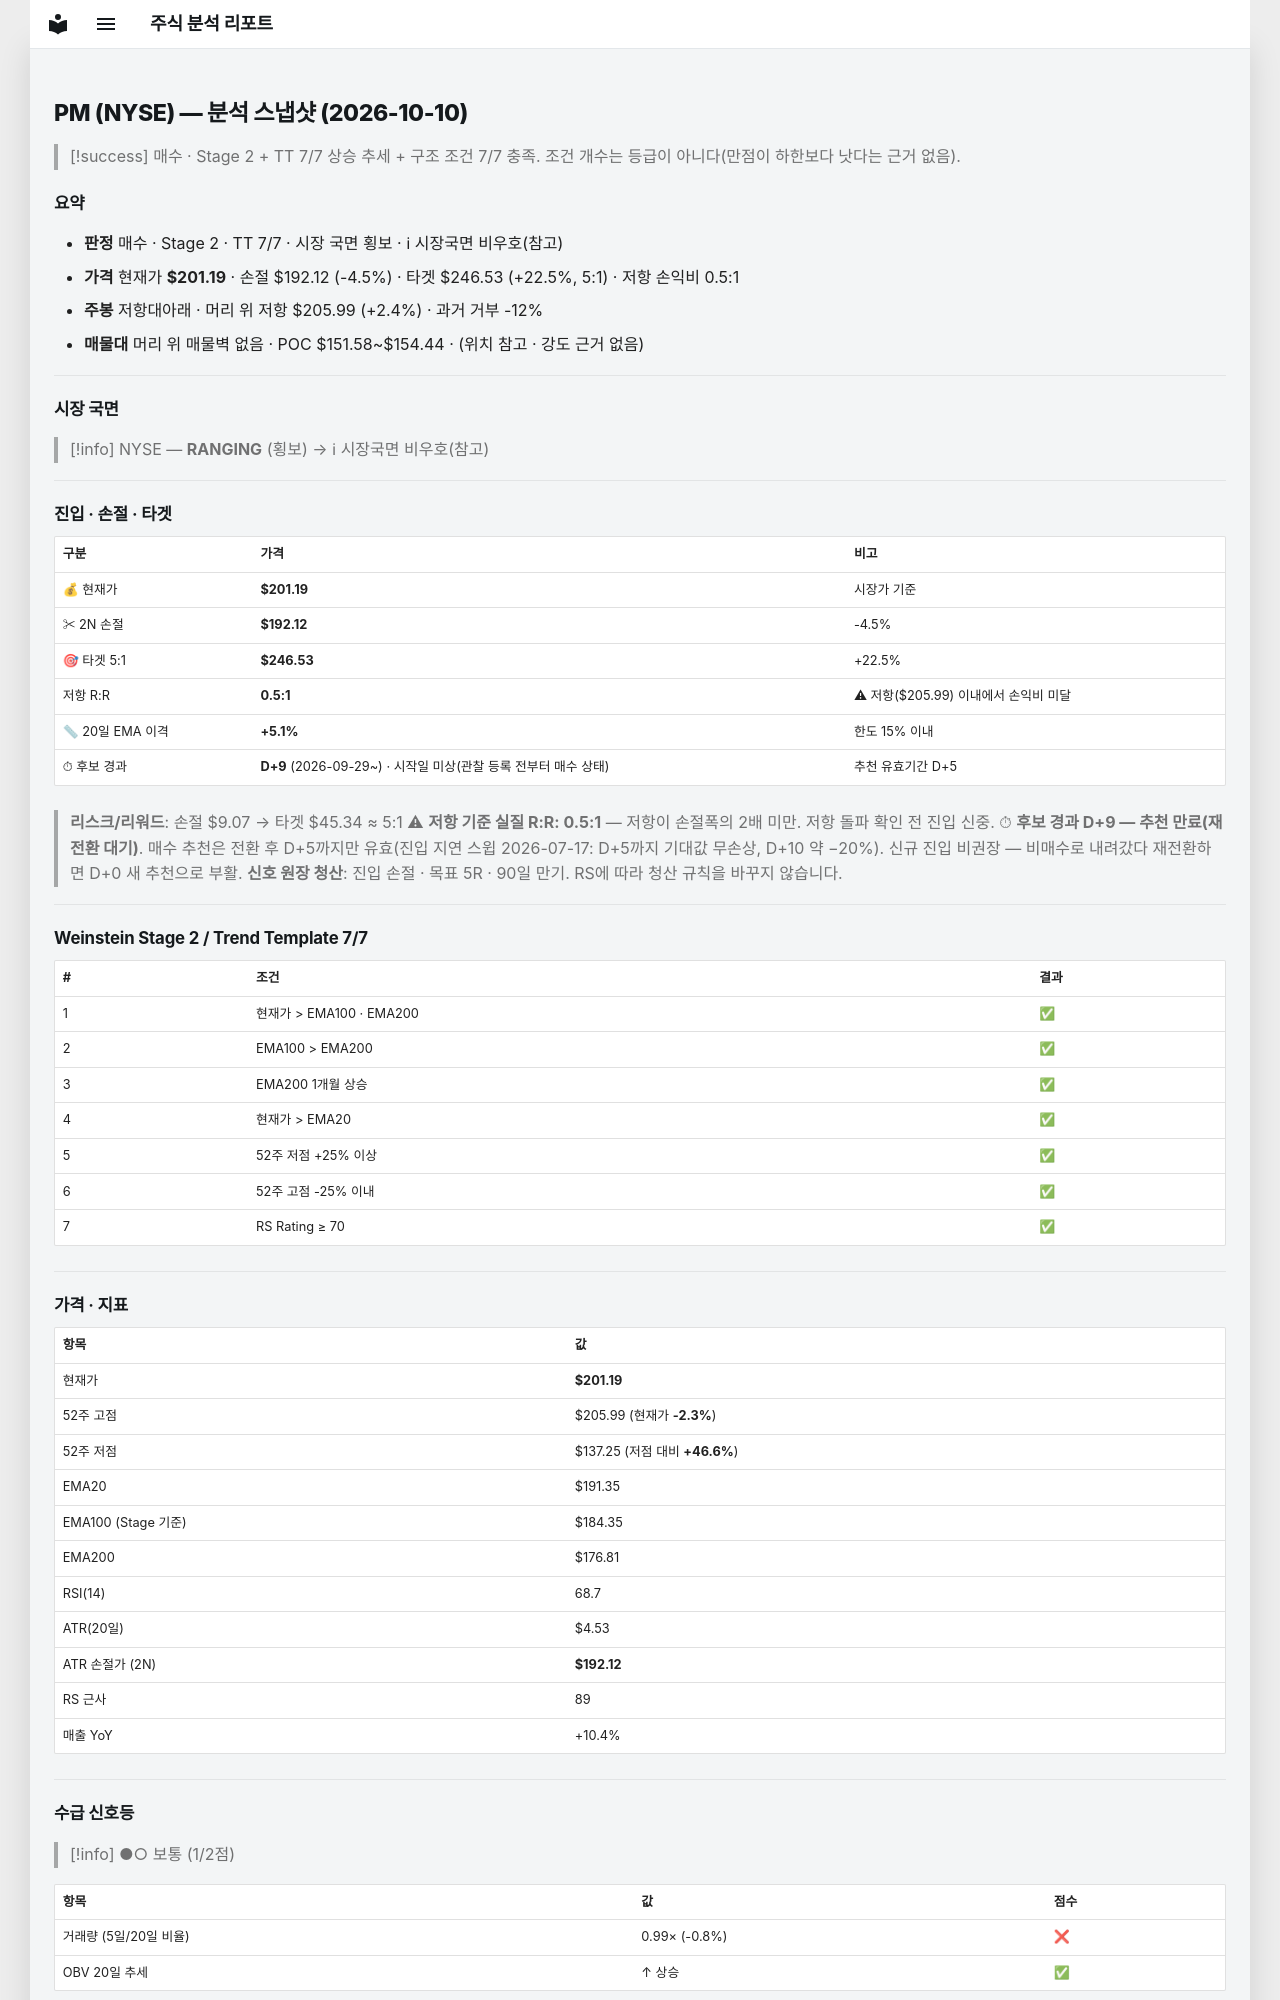

repository: soloandco/stock-reports · page: snapshots/PM-2026-10-10/index.html · generator: mkdocs

---
type: analysis-snapshot
title: PM 분석 스냅샷
ticker: PM
market: NYSE
created: 2026-10-10
updated: 2026-10-10
bar-date: 2026-10-09
verdict: 매수후보
real-rr: 0.53
sma50-gap-pct: 5.1
candidate-days: 9
candidate-since: 2026-09-29
candidate-start-unknown: true
weekly-position: 저항대아래
weekly-overhead-price: 205.99
weekly-overhead-pct: 2.4
stage: 2
trend-template-score: 7
tt-max: 7
ma-set: ema-20-100-200
price: 201.19000244140625
stop-price: 192.1224666845577
market-regime: RANGING
supply-demand-score: 1/2
supply-demand-label: 보통
status: tracking
tags:
  - stock-agent
  - watchlist
  - PM
  - analysis
related:
  - "[[analysis-template]]"
---

# PM (NYSE) — 분석 스냅샷 (2026-10-10)

> [!success] 매수 · Stage 2 + TT 7/7
> 상승 추세 + 구조 조건 7/7 충족. 조건 개수는 등급이 아니다(만점이 하한보다 낫다는 근거 없음).

## 요약

- **판정** 매수 · Stage 2 · TT 7/7 · 시장 국면 횡보 · ℹ 시장국면 비우호(참고)
- **가격** 현재가 **$201.19** · 손절 $192.12 (-4.5%) · 타겟 $246.53 (+22.5%, 5:1) · 저항 손익비 0.5:1
- **주봉** 저항대아래 · 머리 위 저항 $205.99 (+2.4%) · 과거 거부 -12%
- **매물대** 머리 위 매물벽 없음 · POC $151.58~$154.44 · (위치 참고 · 강도 근거 없음)

---

## 시장 국면

> [!info] NYSE — **RANGING** (횡보) → ℹ 시장국면 비우호(참고)

---

## 진입 · 손절 · 타겟

| 구분 | 가격 | 비고 |
|------|------|------|
| 💰 현재가 | **$201.19** | 시장가 기준 |
| ✂ 2N 손절 | **$192.12** | -4.5% |
| 🎯 타겟 5:1 | **$246.53** | +22.5% |
| 저항 R:R | **0.5:1** | ⚠ 저항($205.99) 이내에서 손익비 미달 |
| 📏 20일 EMA 이격 | **+5.1%** | 한도 15% 이내 |
| ⏱ 후보 경과 | **D+9** (2026-09-29~) · 시작일 미상(관찰 등록 전부터 매수 상태) | 추천 유효기간 D+5 |

> **리스크/리워드**: 손절 $9.07 → 타겟 $45.34 ≈ 5:1
> ⚠ **저항 기준 실질 R:R: 0.5:1** — 저항이 손절폭의 2배 미만. 저항 돌파 확인 전 진입 신중.
> ⏱ **후보 경과 D+9 — 추천 만료(재전환 대기)**. 매수 추천은 전환 후 D+5까지만 유효(진입 지연 스윕 2026-07-17: D+5까지 기대값 무손상, D+10 약 −20%). 신규 진입 비권장 — 비매수로 내려갔다 재전환하면 D+0 새 추천으로 부활.
> **신호 원장 청산**: 진입 손절 · 목표 5R · 90일 만기. RS에 따라 청산 규칙을 바꾸지 않습니다.

---

## Weinstein Stage 2 / Trend Template 7/7

| # | 조건 | 결과 |
|---|------|------|
| 1 | 현재가 > EMA100 · EMA200 | ✅ |
| 2 | EMA100 > EMA200 | ✅ |
| 3 | EMA200 1개월 상승 | ✅ |
| 4 | 현재가 > EMA20 | ✅ |
| 5 | 52주 저점 +25% 이상 | ✅ |
| 6 | 52주 고점 -25% 이내 | ✅ |
| 7 | RS Rating ≥ 70 | ✅ |

---

## 가격 · 지표

| 항목 | 값 |
|------|---|
| 현재가 | **$201.19** |
| 52주 고점 | $205.99 (현재가 **-2.3%**) |
| 52주 저점 | $137.25 (저점 대비 **+46.6%**) |
| EMA20 | $191.35 |
| EMA100 (Stage 기준) | $184.35 |
| EMA200 | $176.81 |
| RSI(14) | 68.7 |
| ATR(20일) | $4.53 |
| ATR 손절가 (2N) | **$192.12** |
| RS 근사 | 89 |
| 매출 YoY | +10.4% |

---
## 수급 신호등

> [!info] ●○ 보통 (1/2점)

| 항목 | 값 | 점수 |
|------|------|------|
| 거래량 (5일/20일 비율) | 0.99× (-0.8%) | ❌ |
| OBV 20일 추세 | ↑ 상승 | ✅ |

> **판독법**: 거래량이 20일 평균보다 20% 이상 많고 OBV(온밸런스볼륨)가 상승 중이면 매집 수급이 강한 것으로 판단합니다.

---
